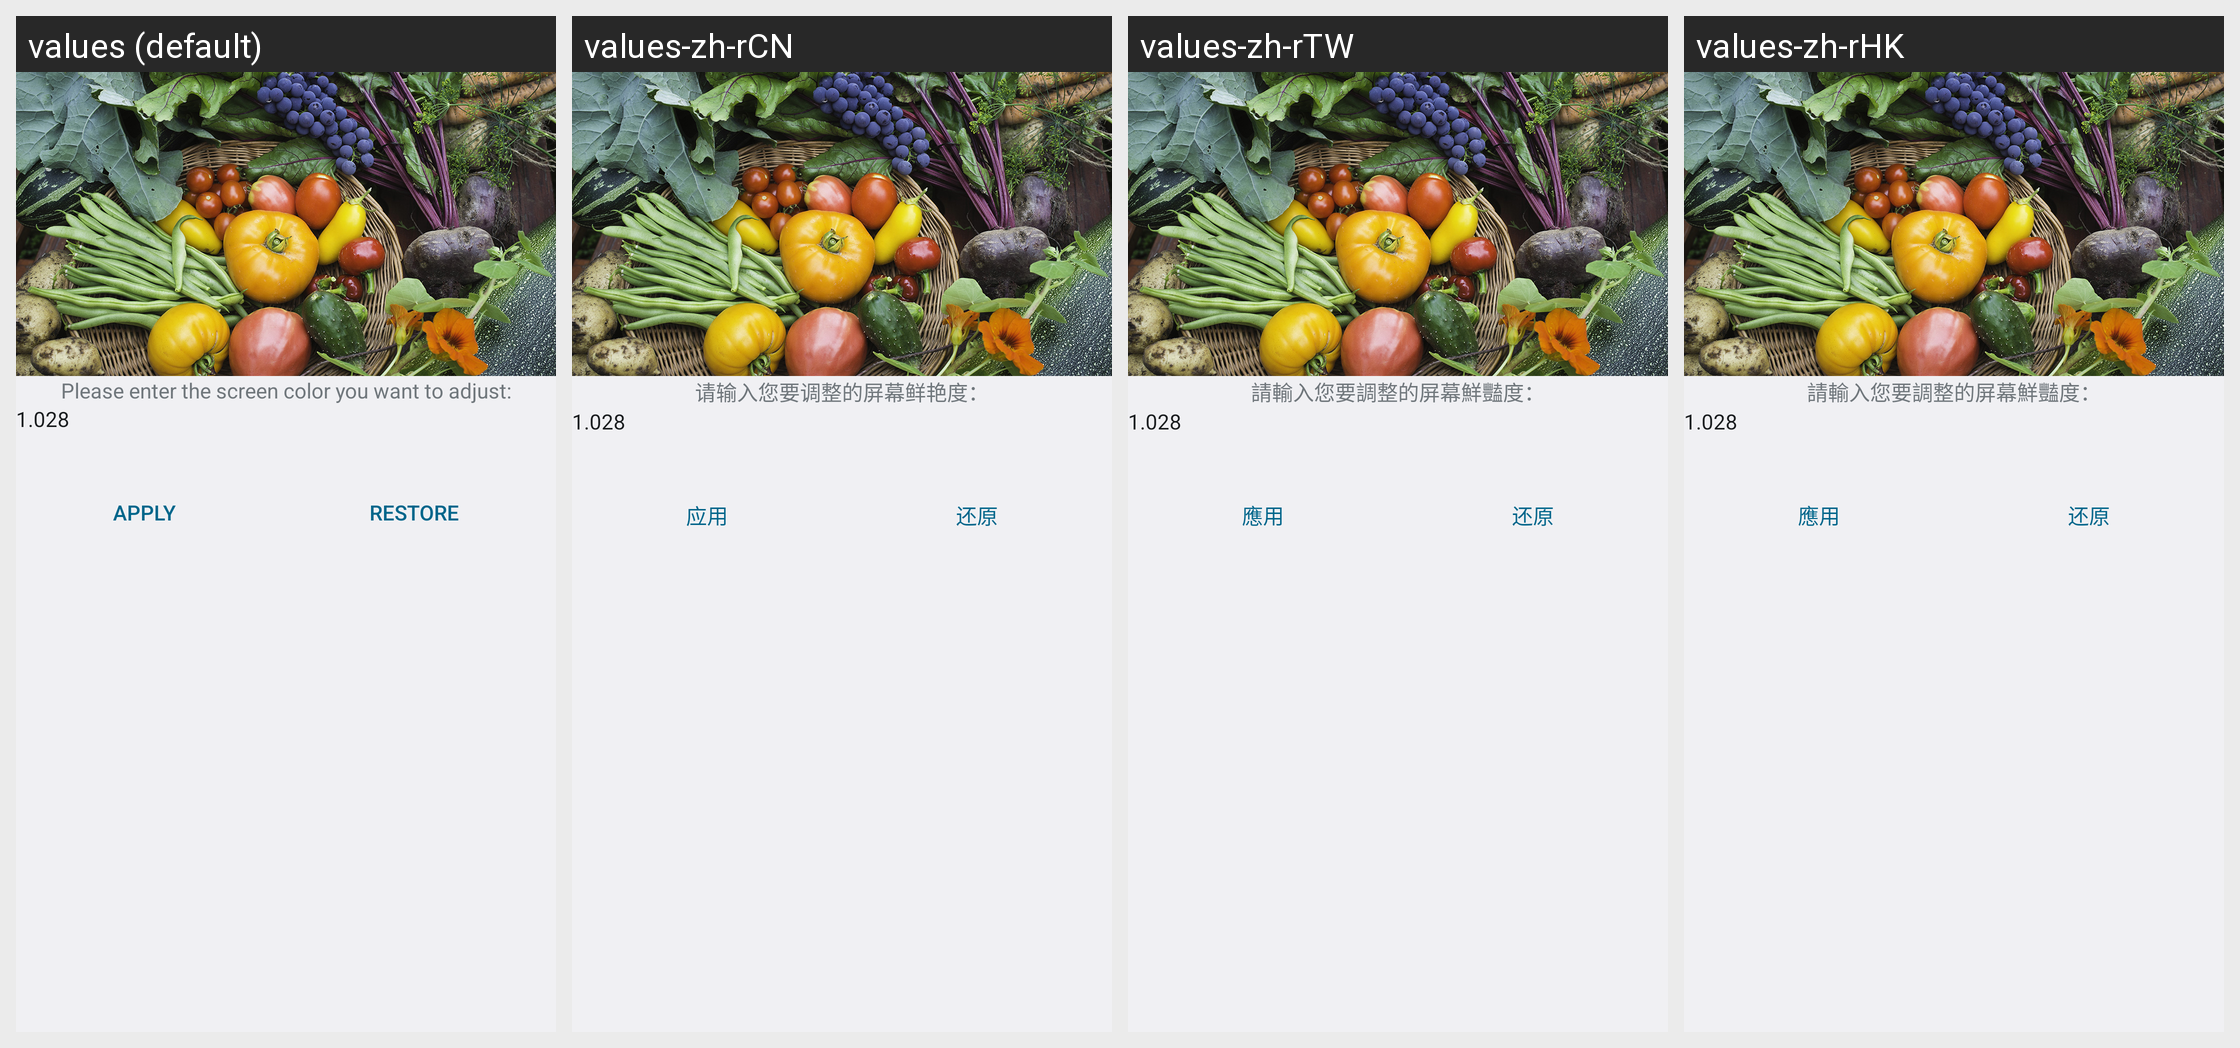

Translations of the strings shown on this Android screen, per locale in the grid:
Android screen res/layout/activity_color.xml rendered under 4 locales, left to right: values (default), values-zh-rCN, values-zh-rTW, values-zh-rHK. Device: Nexus 5 (rendered at 1080×1920; each locale shown at half size, 540×960, under a caption strip naming it); theme android:Theme.DeviceDefault.Settings.
Strings drawn on this screen, with the default value and each locale's value (text and hints the layout hard-codes appear in the picture but are not listed):

color_adjust_summary
  values: Please enter the screen color you want to adjust:
  values-zh-rCN: 请输入您要调整的屏幕鲜艳度：
  values-zh-rTW: 請輸入您要調整的屏幕鮮豔度：
  values-zh-rHK: 請輸入您要調整的屏幕鮮豔度：

_1_028
  values: 1.028
  values-zh-rCN: 1.028
  values-zh-rTW: 1.028  [not translated; the default value is used]
  values-zh-rHK: 1.028  [not translated; the default value is used]

apply
  values: Apply
  values-zh-rCN: 应用
  values-zh-rTW: 應用
  values-zh-rHK: 應用

restore
  values: Restore
  values-zh-rCN: 还原
  values-zh-rTW: 还原
  values-zh-rHK: 还原
